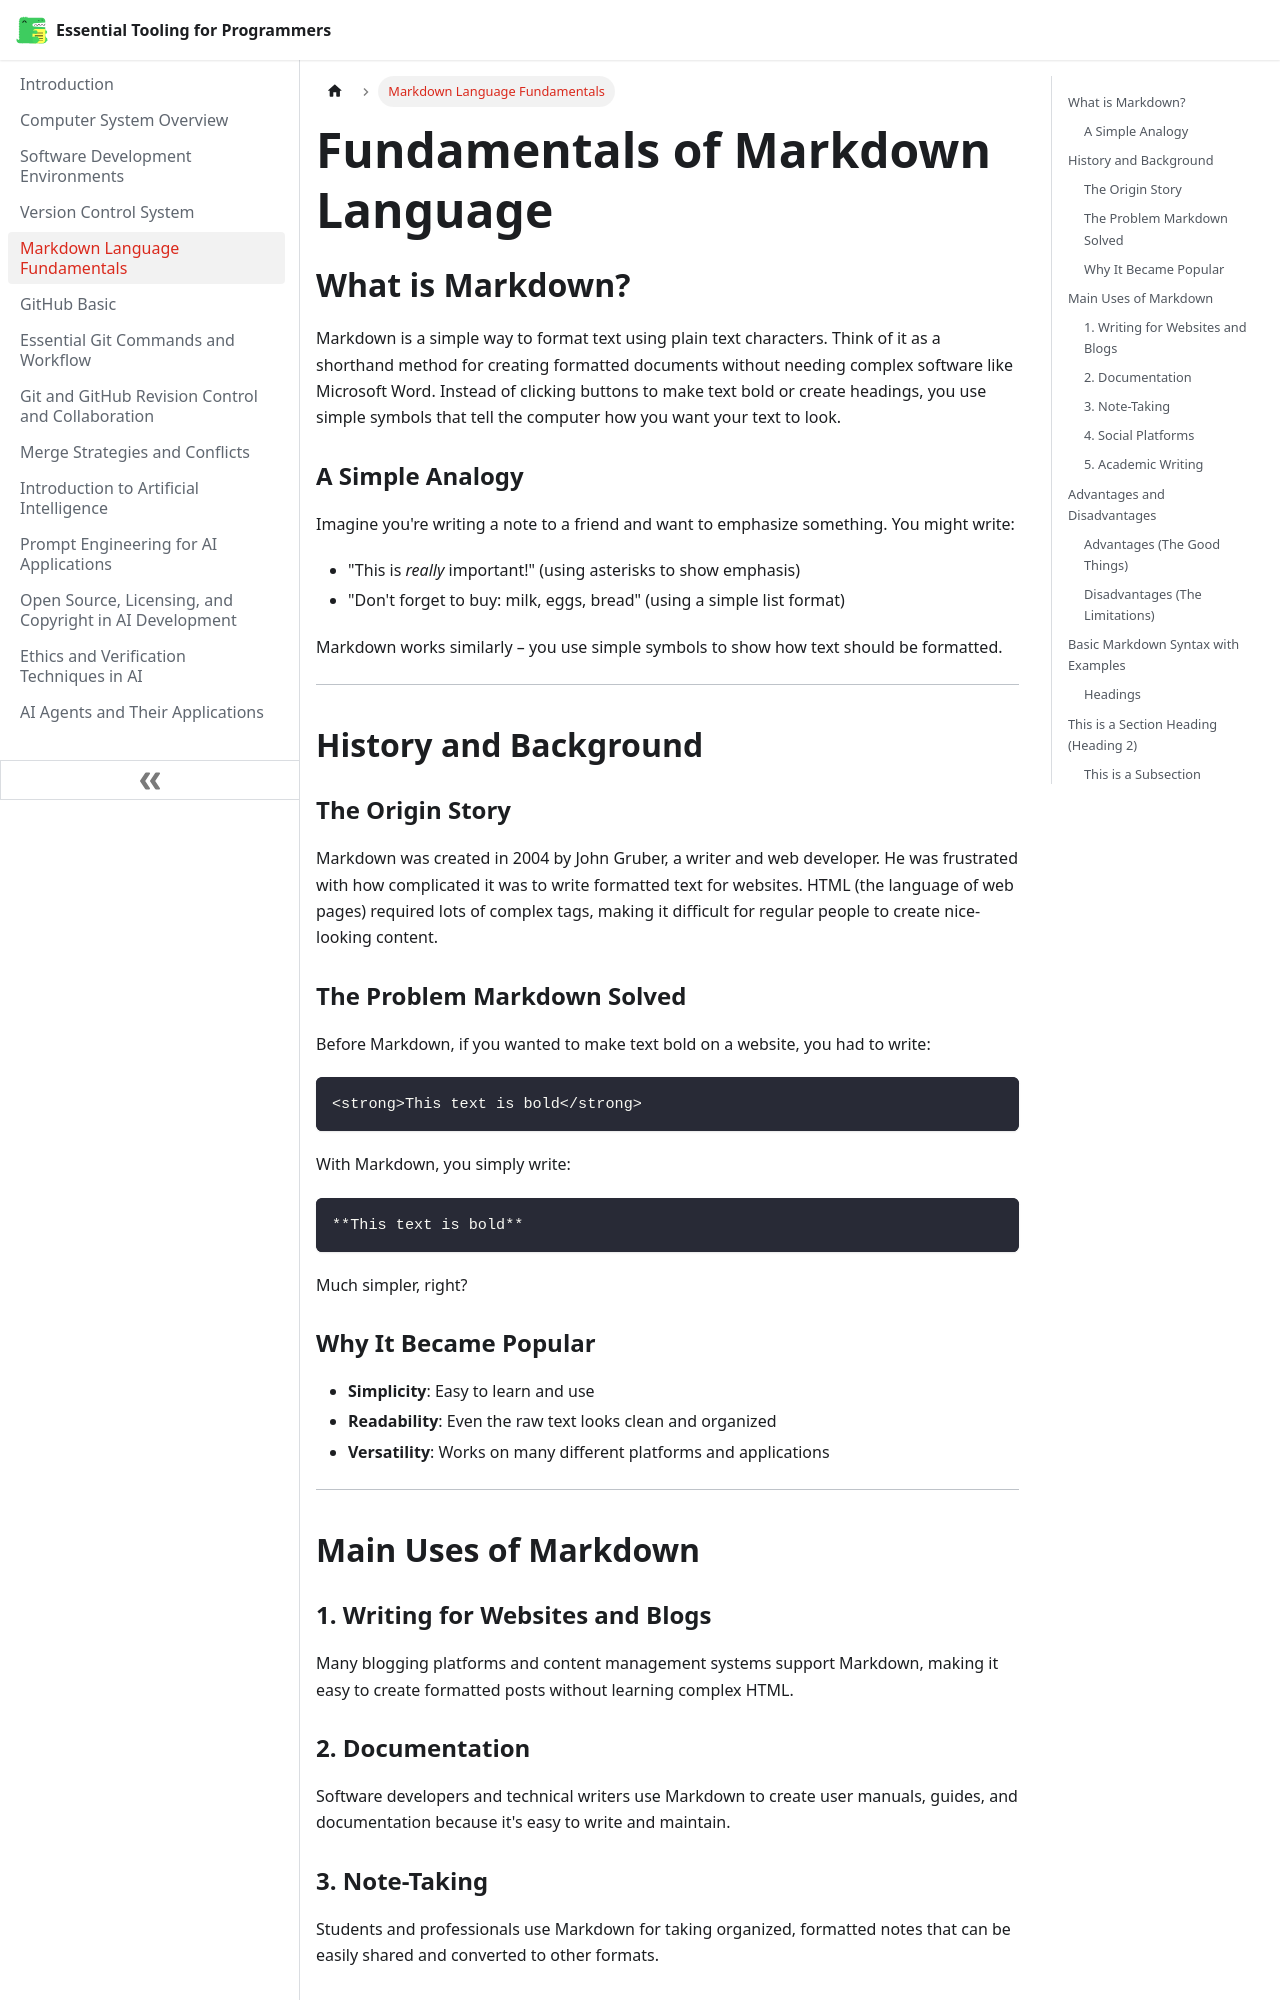

repository: hpmodhejiseneca/essential-tooling-for-programmers · page: markdown-fundamentals.html · generator: docusaurus

---
sidebar_position: 5
---

# Fundamentals of Markdown Language

## What is Markdown?

Markdown is a simple way to format text using plain text characters. Think of it as a shorthand method for creating formatted documents without needing complex software like Microsoft Word. Instead of clicking buttons to make text bold or create headings, you use simple symbols that tell the computer how you want your text to look.

### A Simple Analogy

Imagine you're writing a note to a friend and want to emphasize something. You might write:

- "This is *really* important!" (using asterisks to show emphasis)
- "Don't forget to buy: milk, eggs, bread" (using a simple list format)

Markdown works similarly – you use simple symbols to show how text should be formatted.

---

## History and Background

### The Origin Story

Markdown was created in 2004 by John Gruber, a writer and web developer. He was frustrated with how complicated it was to write formatted text for websites. HTML (the language of web pages) required lots of complex tags, making it difficult for regular people to create nice-looking content.

### The Problem Markdown Solved

Before Markdown, if you wanted to make text bold on a website, you had to write:

```text
<strong>This text is bold</strong>
```

With Markdown, you simply write:

```text
**This text is bold**
```

Much simpler, right?

### Why It Became Popular

- **Simplicity**: Easy to learn and use
- **Readability**: Even the raw text looks clean and organized
- **Versatility**: Works on many different platforms and applications

---
